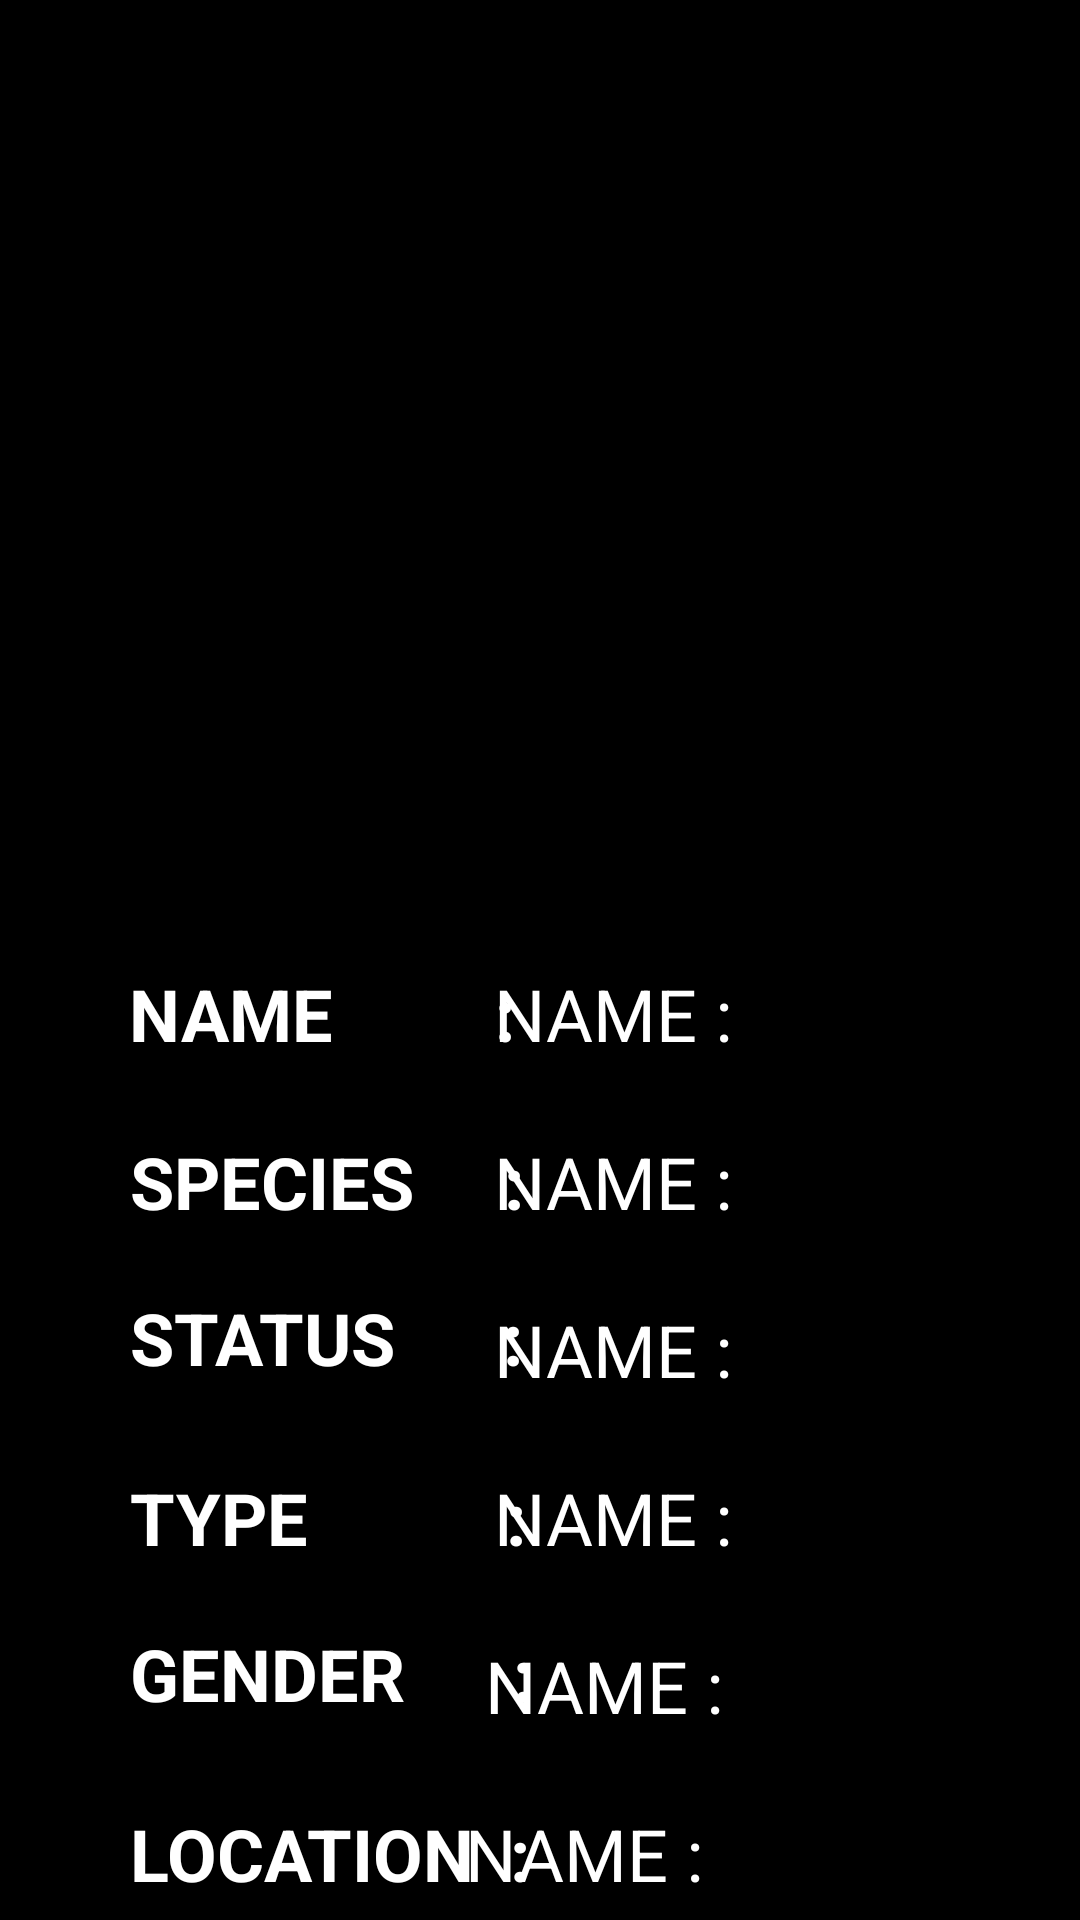

The Android layout XML behind this screen, and the referenced resources:
<!-- AndroidManifest.xml: application theme Theme.MyProject -->
<!-- res/layout/activity_details.xml -->
<?xml version="1.0" encoding="utf-8"?>
<layout xmlns:android="http://schemas.android.com/apk/res/android"
    xmlns:app="http://schemas.android.com/apk/res-auto"
    xmlns:tools="http://schemas.android.com/tools">
<androidx.constraintlayout.widget.ConstraintLayout
    android:layout_width="match_parent"
    android:layout_height="match_parent"
    tools:context=".activities.DetailsActivity"
    android:background="@color/black">

    <ImageView
        android:id="@+id/img"
        android:layout_width="354dp"
        android:layout_height="254dp"
        app:layout_constraintBottom_toBottomOf="parent"
        app:layout_constraintEnd_toEndOf="parent"
        app:layout_constraintStart_toStartOf="parent"
        app:layout_constraintTop_toTopOf="parent"
        app:layout_constraintVertical_bias="0.061"
        tools:srcCompat="@tools:sample/avatars" />

    <TextView
        android:id="@+id/textView"
        android:layout_width="155dp"
        android:layout_height="56dp"
        android:layout_marginTop="44dp"
        android:text="NAME         :"
        android:textColor="@color/white"
        android:textSize="24sp"
        android:textStyle="bold"
        app:layout_constraintEnd_toEndOf="parent"
        app:layout_constraintHorizontal_bias="0.21"
        app:layout_constraintStart_toStartOf="parent"
        app:layout_constraintTop_toBottomOf="@+id/img" />

    <TextView
        android:id="@+id/textView4"
        android:layout_width="148dp"
        android:layout_height="54dp"
        android:layout_marginTop="100dp"
        android:text="SPECIES     :"
        android:textColor="@color/white"
        android:textSize="24sp"
        android:textStyle="bold"
        app:layout_constraintEnd_toEndOf="parent"
        app:layout_constraintHorizontal_bias="0.205"
        app:layout_constraintStart_toStartOf="parent"
        app:layout_constraintTop_toBottomOf="@+id/img" />

    <TextView
        android:id="@+id/textView6"
        android:layout_width="148dp"
        android:layout_height="54dp"
        android:layout_marginTop="152dp"
        android:text="STATUS      :"
        android:textColor="@color/white"
        android:textSize="24sp"
        android:textStyle="bold"
        app:layout_constraintEnd_toEndOf="parent"
        app:layout_constraintHorizontal_bias="0.205"
        app:layout_constraintStart_toStartOf="parent"
        app:layout_constraintTop_toBottomOf="@+id/img" />

    <TextView
        android:id="@+id/textView9"
        android:layout_width="148dp"
        android:layout_height="54dp"
        android:layout_marginTop="212dp"
        android:text="TYPE           :"
        android:textColor="@color/white"
        android:textSize="24sp"
        android:textStyle="bold"
        app:layout_constraintEnd_toEndOf="parent"
        app:layout_constraintHorizontal_bias="0.205"
        app:layout_constraintStart_toStartOf="parent"
        app:layout_constraintTop_toBottomOf="@+id/img" />

    <TextView
        android:id="@+id/textView11"
        android:layout_width="148dp"
        android:layout_height="54dp"
        android:layout_marginTop="264dp"
        android:text="GENDER      :"
        android:textColor="@color/white"
        android:textSize="24sp"
        android:textStyle="bold"
        app:layout_constraintEnd_toEndOf="parent"
        app:layout_constraintHorizontal_bias="0.205"
        app:layout_constraintStart_toStartOf="parent"
        app:layout_constraintTop_toBottomOf="@+id/img" />

    <TextView
        android:id="@+id/textView15"
        android:layout_width="148dp"
        android:layout_height="54dp"
        android:layout_marginTop="324dp"
        android:text="LOCATION  :"
        android:textColor="@color/white"
        android:textSize="24sp"
        android:textStyle="bold"
        app:layout_constraintEnd_toEndOf="parent"
        app:layout_constraintHorizontal_bias="0.205"
        app:layout_constraintStart_toStartOf="parent"
        app:layout_constraintTop_toBottomOf="@+id/img" />

    <TextView
        android:id="@+id/name"
        android:layout_width="155dp"
        android:layout_height="56dp"
        android:layout_marginTop="44dp"
        android:text="NAME :"
        android:textColor="@color/white"
        android:textSize="24sp"
        app:layout_constraintEnd_toEndOf="parent"
        app:layout_constraintHorizontal_bias="0.804"
        app:layout_constraintStart_toStartOf="parent"
        app:layout_constraintTop_toBottomOf="@+id/img" />

    <TextView
        android:id="@+id/species"
        android:layout_width="155dp"
        android:layout_height="56dp"
        android:layout_marginTop="100dp"
        android:text="NAME :"
        android:textColor="@color/white"
        android:textSize="24sp"
        app:layout_constraintEnd_toEndOf="parent"
        app:layout_constraintHorizontal_bias="0.804"
        app:layout_constraintStart_toStartOf="parent"
        app:layout_constraintTop_toBottomOf="@+id/img" />

    <TextView
        android:id="@+id/status"
        android:layout_width="155dp"
        android:layout_height="56dp"
        android:layout_marginTop="156dp"
        android:text="NAME :"
        android:textColor="@color/white"
        android:textSize="24sp"
        app:layout_constraintEnd_toEndOf="parent"
        app:layout_constraintHorizontal_bias="0.804"
        app:layout_constraintStart_toStartOf="parent"
        app:layout_constraintTop_toBottomOf="@+id/img" />

    <TextView
        android:id="@+id/type"
        android:layout_width="155dp"
        android:layout_height="56dp"
        android:layout_marginTop="212dp"
        android:text="NAME :"
        android:textColor="@color/white"
        android:textSize="24sp"
        app:layout_constraintEnd_toEndOf="parent"
        app:layout_constraintHorizontal_bias="0.804"
        app:layout_constraintStart_toStartOf="parent"
        app:layout_constraintTop_toBottomOf="@+id/img" />

    <TextView
        android:id="@+id/gender"
        android:layout_width="155dp"
        android:layout_height="56dp"
        android:layout_marginTop="268dp"
        android:text="NAME :"
        android:textColor="@color/white"
        android:textSize="24sp"
        app:layout_constraintEnd_toEndOf="parent"
        app:layout_constraintHorizontal_bias="0.789"
        app:layout_constraintStart_toStartOf="parent"
        app:layout_constraintTop_toBottomOf="@+id/img" />

    <TextView
        android:id="@+id/location"
        android:layout_width="205dp"
        android:layout_height="115dp"
        android:layout_marginTop="324dp"
        android:text="NAME :"
        android:textColor="@color/white"
        android:textSize="24sp"
        app:layout_constraintEnd_toEndOf="parent"
        app:layout_constraintHorizontal_bias="1.0"
        app:layout_constraintStart_toStartOf="parent"
        app:layout_constraintTop_toBottomOf="@+id/img" />

</androidx.constraintlayout.widget.ConstraintLayout>
</layout>
<!-- resources referenced by this layout -->
<resources>
  <style name="Theme.MyProject" parent="Theme.AppCompat.DayNight.DarkActionBar">
          
          <item name="colorPrimary">@color/purple_500</item>
          <item name="colorPrimaryVariant">@color/purple_700</item>
          <item name="colorOnPrimary">@color/white</item>
          
          <item name="colorSecondary">@color/teal_200</item>
          <item name="colorSecondaryVariant">@color/teal_700</item>
          <item name="colorOnSecondary">@color/black</item>
          
          <item name="android:statusBarColor" tools:targetApi="l">?attr/colorPrimaryVariant</item>
          
      </style>
  <!-- not gathered from this repository: default colours our renderer supplied (Android Studio template values) -->
  <color name="purple_500">#FF6200EE</color>
  <color name="purple_700">#FF3700B3</color>
  <color name="teal_200">#FF03DAC5</color>
  <color name="teal_700">#FF018786</color>
  <color name="black">#FF000000</color>
  <color name="white">#FFFFFFFF</color>
</resources>
